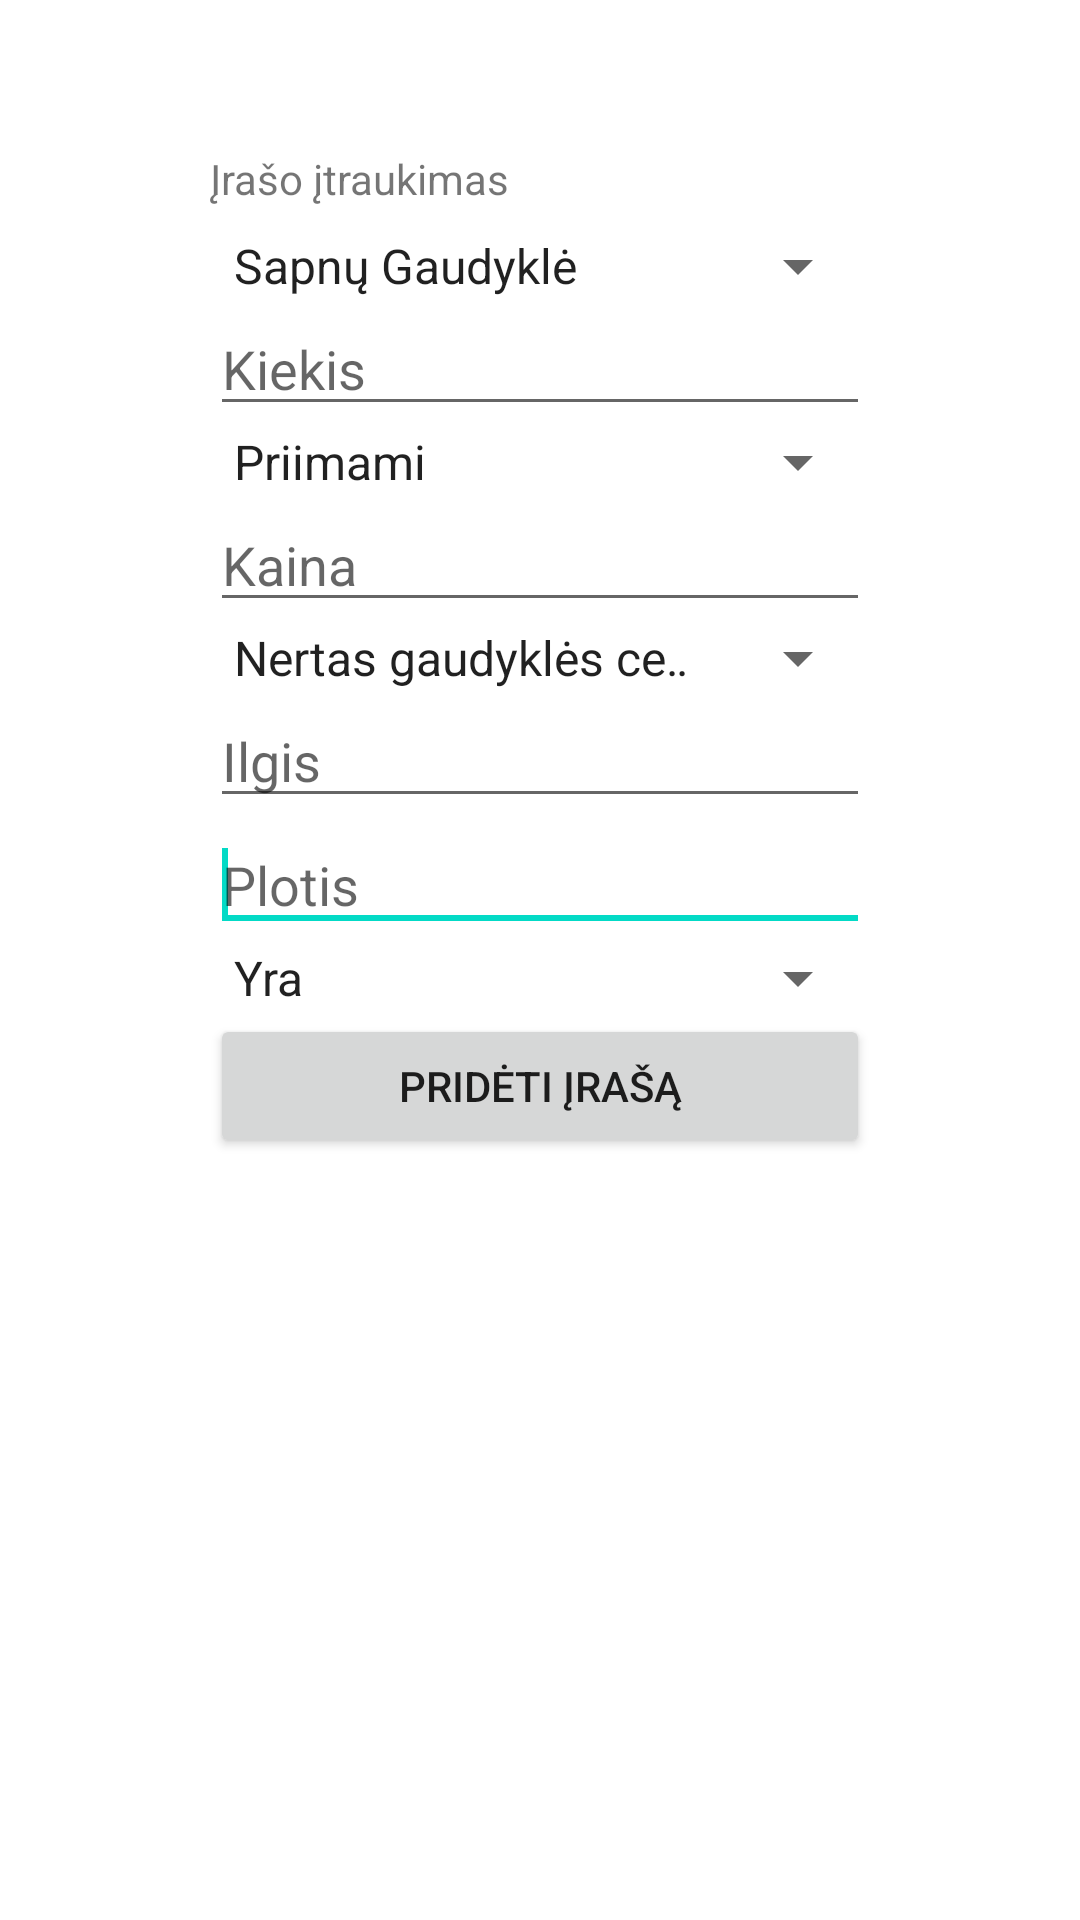

This screen was rendered from an Android layout file. Write that file and the resources it references.
<!-- AndroidManifest.xml: fallback theme Theme.MaterialComponents.DayNight.NoActionBar -->
<!-- res/layout/new_post.xml -->
<?xml version="1.0" encoding="utf-8"?>
<LinearLayout xmlns:android="http://schemas.android.com/apk/res/android"
    android:orientation="vertical"
    android:layout_width="match_parent"
    android:layout_height="match_parent"
    android:paddingLeft="70dp"
    android:paddingRight="70dp"
    android:paddingTop="50dp"
    android:weightSum="1">

    <ScrollView
        android:layout_width="match_parent"
        android:layout_height="wrap_content" />

    <TextView
        android:id="@+id/textView"
        android:layout_width="wrap_content"
        android:layout_height="wrap_content"
        android:text="Įrašo įtraukimas"
        android:layout_weight="0.03" />

    <Spinner
        android:id="@+id/tipas"
        android:layout_width="match_parent"
        android:layout_height="wrap_content"
        android:entries="@array/type"
        android:prompt="@string/tipas" />

    <EditText
        android:id="@+id/kiekis"
        android:layout_width="match_parent"
        android:layout_height="wrap_content"
        android:hint="Kiekis" >
         <requestFocus/>
    </EditText>

    <Spinner
        android:id="@+id/uzsakymai"
        android:layout_width="match_parent"
        android:layout_height="wrap_content"
        android:entries="@array/orders"
        android:prompt="@string/uzsakymai" />

    <EditText
        android:id="@+id/kaina"
        android:layout_width="match_parent"
        android:layout_height="wrap_content"
        android:hint="Kaina" >
        <requestFocus/>
    </EditText>

    <Spinner
        android:id="@+id/technika"
        android:layout_width="match_parent"
        android:layout_height="wrap_content"
        android:entries="@array/technique"
        android:prompt="@string/technika"/>

    <EditText
        android:id="@+id/ilgis"
        android:layout_width="match_parent"
        android:layout_height="wrap_content"
        android:hint="Ilgis">
        <requestFocus/>
    </EditText>

    <EditText
        android:id="@+id/plotis"
        android:layout_width="match_parent"
        android:layout_height="wrap_content"
        android:hint="Plotis">
        <requestFocus />
    </EditText>

    <Spinner
        android:id="@+id/reguliavimas"
        android:layout_width="match_parent"
        android:layout_height="wrap_content"
        android:entries="@array/length"
        android:prompt="@string/reguliavimas"/>

    <Button
        android:id="@+id/save"
        android:layout_width="match_parent"
        android:layout_height="wrap_content"
        android:text="Pridėti įrašą"
        android:onClick="CreatePost"/>
</LinearLayout>
<!-- resources referenced by this layout -->
<resources>
  <string-array name="length">
          <item>Yra</item>
          <item>Nėra</item>
      </string-array>
  <string-array name="orders">
          <item>Priimami</item>
          <item>Nepriimami</item>
      </string-array>
  <string-array name="technique">
          <item>Nertas gaudyklės centras</item>
          <item>Pintas gaudyklės centras</item>
          <item>Macrame apyrankė</item>
          <item>Loom apyrankė</item>
          <item>Shamballa apyrankė</item>
          <item>Friendsip apyrankė</item>
          <item>Kumihimo apyrankė</item>
          <item>Žgutinė apyrankė</item>
          <item>Sutažo apyrankė</item>
          <item>Grandinėlė su akmenukais</item>
          <item>Grandinėlė su pakabuku</item>
          <item>Grandinėlė su kutuku</item>
          <item>Grandinėlė su karoliukų pakabuku</item>
          <item>Žgutinė grandinėlė</item>
          <item>Chokeris</item>
          <item>Sutažo vėrinys</item>
          <item>Sutažo auskarai</item>
          <item>Auskarai su kutukais</item>
          <item>Kabantys auskarai</item>
          <item>Minimalistiniai auskrai</item>
          <item>Siųtas migdukas</item>
          <item>Nertas migdukas</item>
      </string-array>
  <string-array name="type">
          <item>Sapnų Gaudyklė</item>
          <item>Apyrankė</item>
          <item>Grandinelė</item>
          <item>Auskarai</item>
          <item>Migdukas</item>
      </string-array>
  <string name="reguliavimas">Reguliavimas</string>
  <string name="technika">Techika</string>
  <string name="tipas">Pasirinkite tipą</string>
  <string name="uzsakymai">Individualūs užsakymai</string>
</resources>
